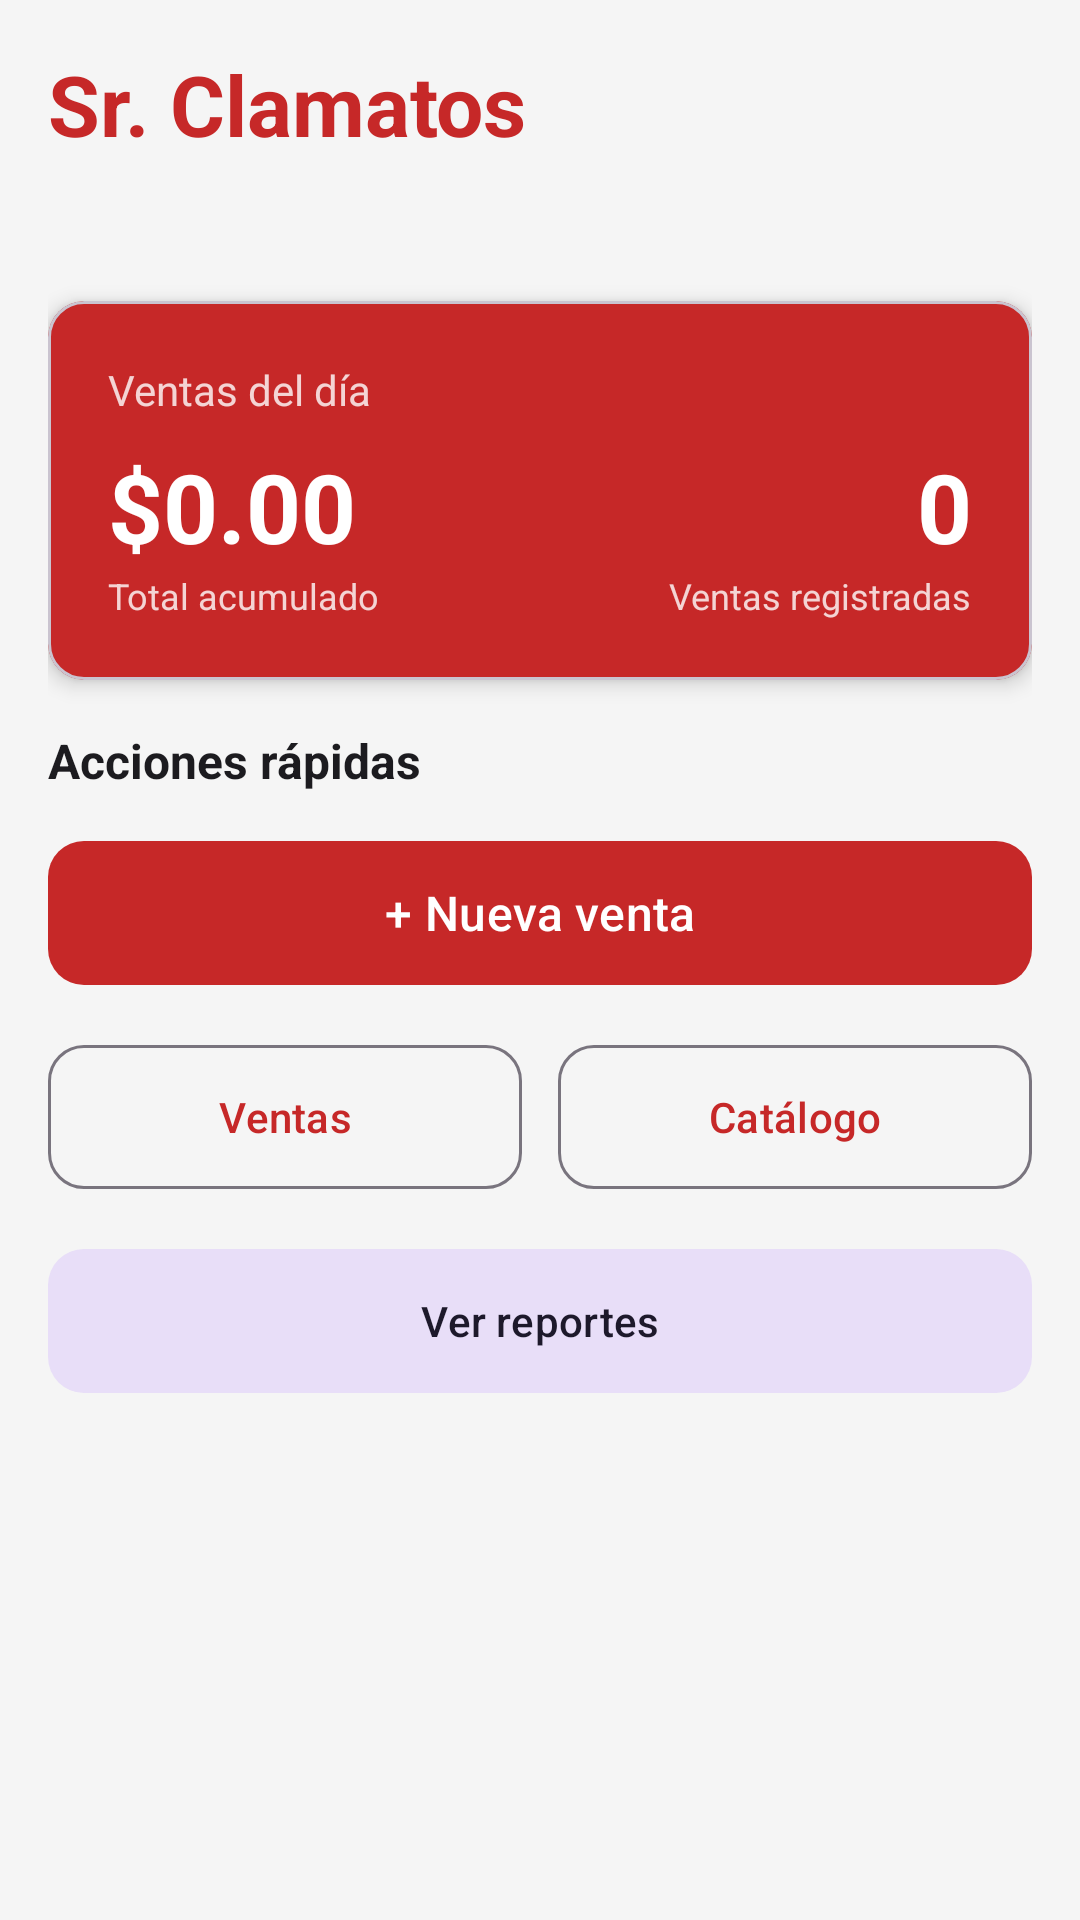

Layout XML and referenced resources for this Android screen:
<!-- AndroidManifest.xml: application theme Theme.SrClamatos -->
<!-- res/layout/fragment_dashboard.xml -->
<?xml version="1.0" encoding="utf-8"?>
<ScrollView
    xmlns:android="http://schemas.android.com/apk/res/android"
    xmlns:app="http://schemas.android.com/apk/res-auto"
    android:layout_width="match_parent"
    android:layout_height="match_parent"
    android:background="@color/fondo">

    <LinearLayout
        android:layout_width="match_parent"
        android:layout_height="wrap_content"
        android:orientation="vertical"
        android:padding="16dp">

        
        <TextView
            android:layout_width="match_parent"
            android:layout_height="wrap_content"
            android:text="@string/app_name"
            android:textSize="28sp"
            android:textStyle="bold"
            android:textColor="@color/colorPrimary"
            android:layout_marginBottom="4dp" />

        <TextView
            android:id="@+id/text_fecha_hoy"
            android:layout_width="match_parent"
            android:layout_height="wrap_content"
            android:textSize="14sp"
            android:textColor="@color/texto_secundario"
            android:layout_marginBottom="24dp" />

        
        <com.google.android.material.card.MaterialCardView
            android:layout_width="match_parent"
            android:layout_height="wrap_content"
            android:layout_marginBottom="16dp"
            app:cardElevation="4dp"
            app:cardCornerRadius="12dp"
            app:cardBackgroundColor="@color/colorPrimary">

            <LinearLayout
                android:layout_width="match_parent"
                android:layout_height="wrap_content"
                android:orientation="vertical"
                android:padding="20dp">

                <TextView
                    android:layout_width="match_parent"
                    android:layout_height="wrap_content"
                    android:text="Ventas del día"
                    android:textSize="14sp"
                    android:textColor="#CCFFFFFF"
                    android:layout_marginBottom="8dp" />

                <LinearLayout
                    android:layout_width="match_parent"
                    android:layout_height="wrap_content"
                    android:orientation="horizontal">

                    <LinearLayout
                        android:layout_width="0dp"
                        android:layout_height="wrap_content"
                        android:layout_weight="1"
                        android:orientation="vertical">

                        <TextView
                            android:id="@+id/text_total_dia"
                            android:layout_width="wrap_content"
                            android:layout_height="wrap_content"
                            android:text="$0.00"
                            android:textSize="32sp"
                            android:textStyle="bold"
                            android:textColor="@android:color/white" />

                        <TextView
                            android:layout_width="wrap_content"
                            android:layout_height="wrap_content"
                            android:text="Total acumulado"
                            android:textSize="12sp"
                            android:textColor="#CCFFFFFF" />
                    </LinearLayout>

                    <LinearLayout
                        android:layout_width="0dp"
                        android:layout_height="wrap_content"
                        android:layout_weight="1"
                        android:orientation="vertical"
                        android:gravity="end">

                        <TextView
                            android:id="@+id/text_cantidad_ventas"
                            android:layout_width="wrap_content"
                            android:layout_height="wrap_content"
                            android:text="0"
                            android:textSize="32sp"
                            android:textStyle="bold"
                            android:textColor="@android:color/white" />

                        <TextView
                            android:layout_width="wrap_content"
                            android:layout_height="wrap_content"
                            android:text="Ventas registradas"
                            android:textSize="12sp"
                            android:textColor="#CCFFFFFF" />
                    </LinearLayout>
                </LinearLayout>
            </LinearLayout>
        </com.google.android.material.card.MaterialCardView>

        
        <TextView
            android:layout_width="match_parent"
            android:layout_height="wrap_content"
            android:text="Acciones rápidas"
            android:textSize="16sp"
            android:textStyle="bold"
            android:textColor="@color/texto_primario"
            android:layout_marginBottom="12dp" />

        <com.google.android.material.button.MaterialButton
            android:id="@+id/btn_nueva_venta"
            android:layout_width="match_parent"
            android:layout_height="56dp"
            android:text="+ Nueva venta"
            android:textSize="16sp"
            android:layout_marginBottom="12dp"
            app:cornerRadius="12dp" />

        <LinearLayout
            android:layout_width="match_parent"
            android:layout_height="wrap_content"
            android:orientation="horizontal"
            android:layout_marginBottom="12dp">

            <com.google.android.material.button.MaterialButton
                android:id="@+id/btn_ver_ventas"
                android:layout_width="0dp"
                android:layout_height="56dp"
                android:layout_weight="1"
                android:text="Ventas"
                android:layout_marginEnd="6dp"
                app:strokeWidth="1dp"
                style="@style/Widget.Material3.Button.OutlinedButton"
                app:cornerRadius="12dp" />

            <com.google.android.material.button.MaterialButton
                android:id="@+id/btn_ver_catalogo"
                android:layout_width="0dp"
                android:layout_height="56dp"
                android:layout_weight="1"
                android:text="Catálogo"
                android:layout_marginStart="6dp"
                app:strokeWidth="1dp"
                style="@style/Widget.Material3.Button.OutlinedButton"
                app:cornerRadius="12dp" />
        </LinearLayout>

        <com.google.android.material.button.MaterialButton
            android:id="@+id/btn_ver_reportes"
            android:layout_width="match_parent"
            android:layout_height="56dp"
            android:text="Ver reportes"
            style="@style/Widget.Material3.Button.TonalButton"
            app:cornerRadius="12dp" />

    </LinearLayout>
</ScrollView>
<!-- resources referenced by this layout -->
<resources>
  <color name="colorPrimary">#C62828</color>
  <color name="fondo">#F5F5F5</color>
  <color name="texto_primario">#1C1B1F</color>
  <color name="texto_secundario">#49454F</color>
  <string name="app_name">Sr. Clamatos</string>
  <style name="Theme.SrClamatos" parent="Theme.Material3.DayNight.NoActionBar">
          <item name="colorPrimary">@color/colorPrimary</item>
          <item name="colorPrimaryVariant">@color/colorPrimaryVariant</item>
          <item name="colorOnPrimary">@color/colorOnPrimary</item>
          <item name="colorSecondary">@color/colorSecondary</item>
          <item name="colorOnSecondary">@color/colorOnSecondary</item>
          <item name="colorSurface">@color/colorSurface</item>
          <item name="colorOnSurface">@color/colorOnSurface</item>
          <item name="android:statusBarColor">@color/colorPrimary</item>
          <item name="android:navigationBarColor">@android:color/white</item>
      </style>
  <color name="colorPrimaryVariant">#8E0000</color>
  <color name="colorOnPrimary">#FFFFFF</color>
  <color name="colorSecondary">#FF6F00</color>
  <color name="colorOnSecondary">#FFFFFF</color>
  <color name="colorSurface">#FFFFFFFF</color>
  <color name="colorOnSurface">#1C1B1F</color>
</resources>
